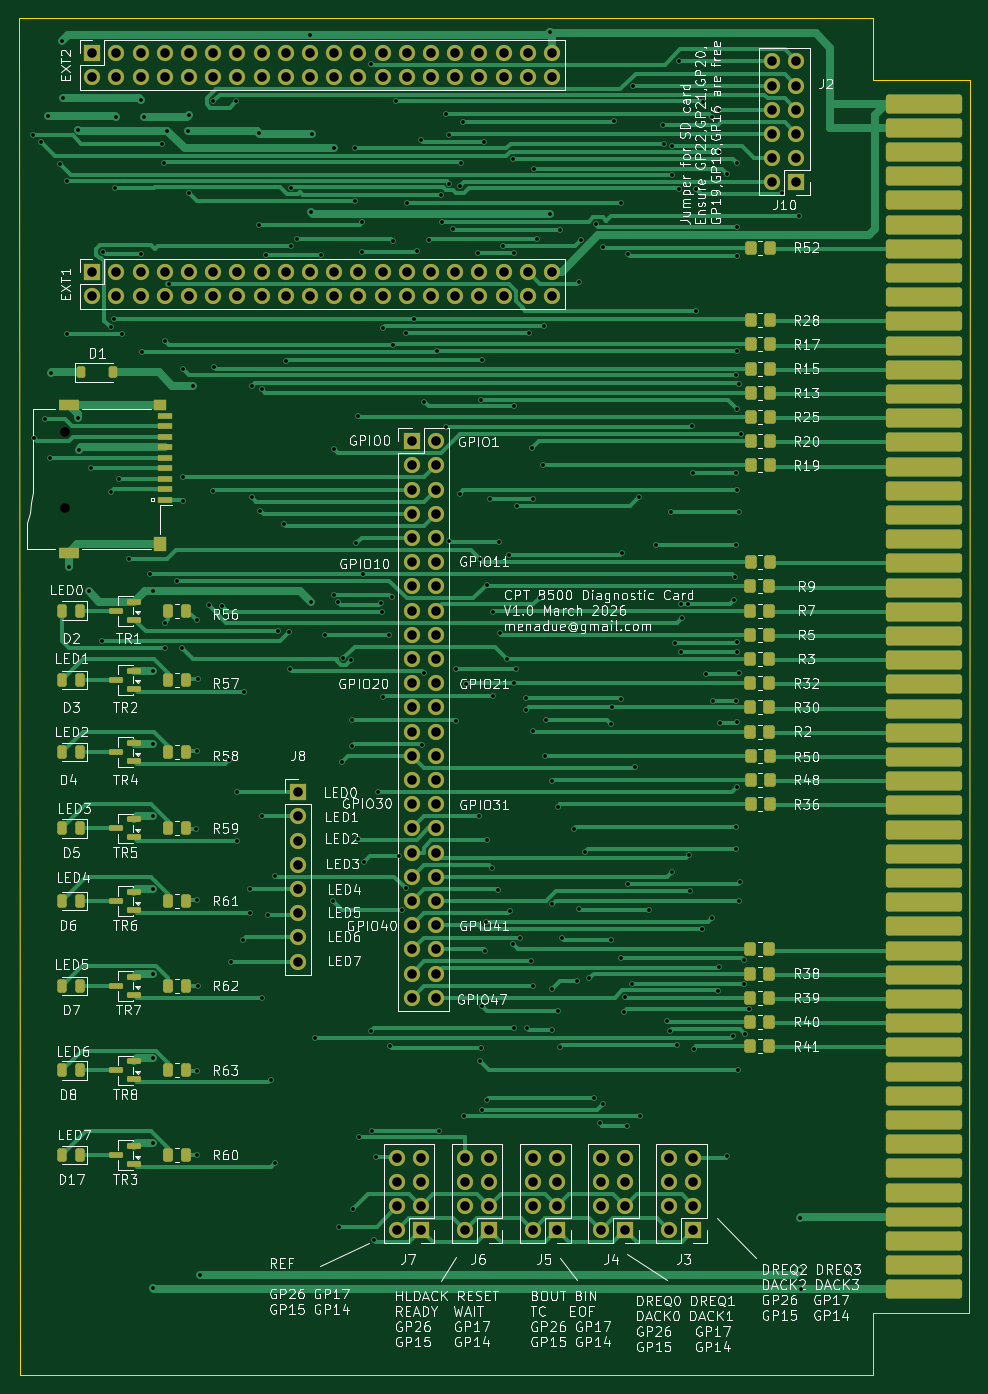
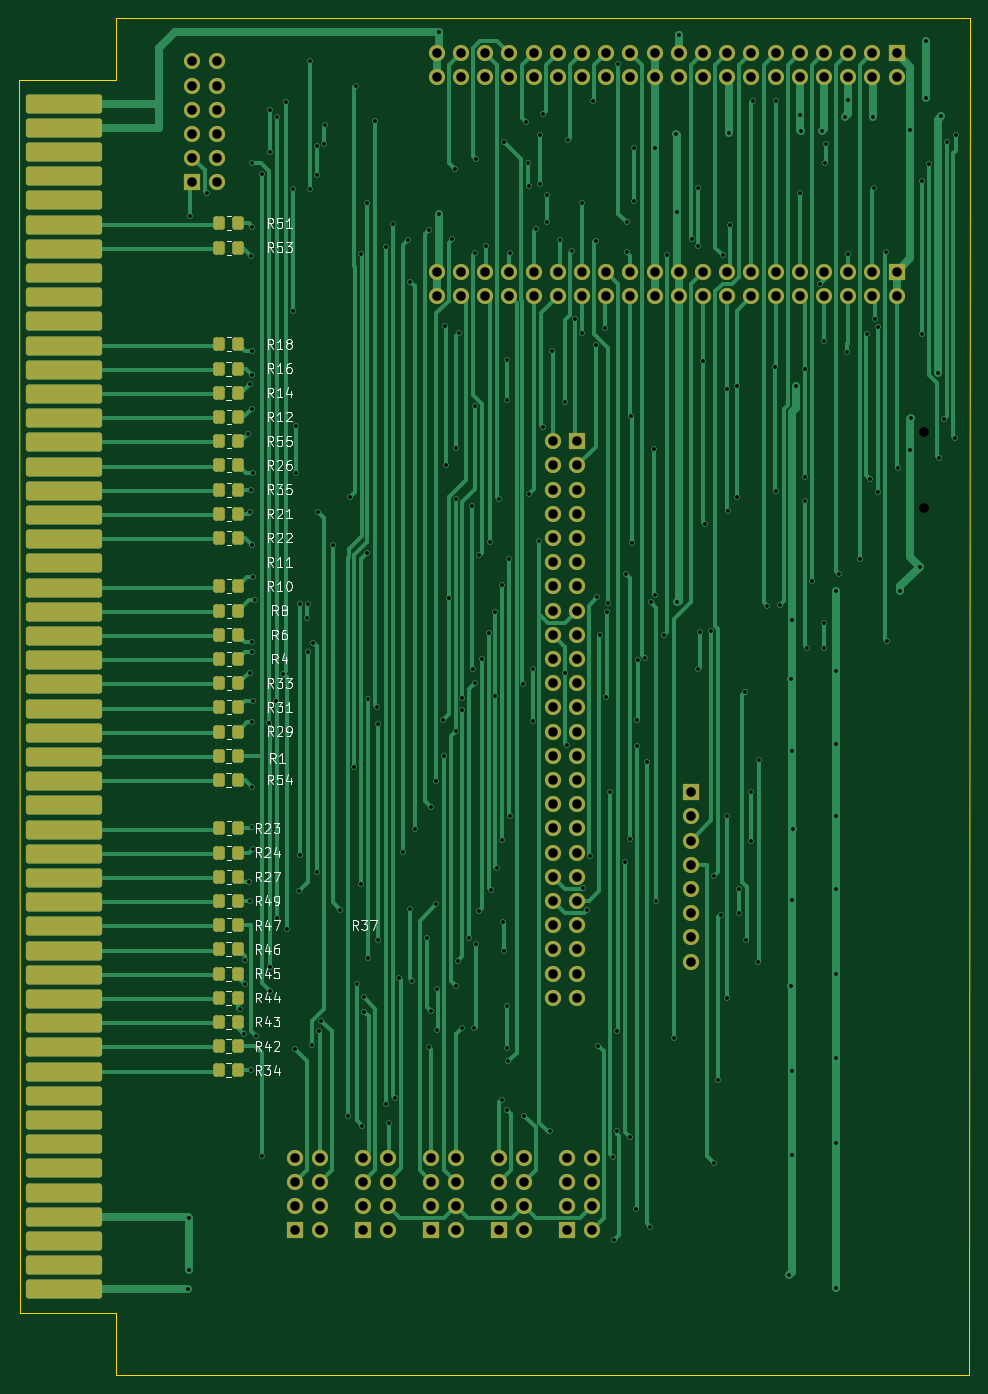
Circuit board: 11 layer files. Board 99.8 x 142.4 mm.
- bottom_copper: cptrep-diag-card-B_Cu.gbr (67023 bytes)
- bottom_mask: cptrep-diag-card-B_Mask.gbr (9745 bytes)
- paste: cptrep-diag-card-B_Paste.gbr (3254 bytes)
- bottom_silk: cptrep-diag-card-B_Silkscreen.gbr (54324 bytes)
- outline: cptrep-diag-card-Edge_Cuts.gbr (911 bytes)
- top_copper: cptrep-diag-card-F_Cu.gbr (73108 bytes)
- top_mask: cptrep-diag-card-F_Mask.gbr (12275 bytes)
- paste: cptrep-diag-card-F_Paste.gbr (7172 bytes)
- top_silk: cptrep-diag-card-F_Silkscreen.gbr (300313 bytes)
- drill: cptrep-diag-card-NPTH.drl (376 bytes)
- drill: cptrep-diag-card-PTH.drl (7357 bytes)

=== bottom_copper: cptrep-diag-card-B_Cu.gbr (67023 bytes, source omitted) ===
=== bottom_mask: cptrep-diag-card-B_Mask.gbr (9745 bytes, source omitted) ===
=== paste: cptrep-diag-card-B_Paste.gbr ===
%TF.GenerationSoftware,KiCad,Pcbnew,9.0.6-1.fc43*%
%TF.CreationDate,2026-03-29T08:32:46+01:00*%
%TF.ProjectId,cptrep-diag-card,63707472-6570-42d6-9469-61672d636172,rev?*%
%TF.SameCoordinates,Original*%
%TF.FileFunction,Paste,Bot*%
%TF.FilePolarity,Positive*%
%FSLAX46Y46*%
G04 Gerber Fmt 4.6, Leading zero omitted, Abs format (unit mm)*
G04 Created by KiCad (PCBNEW 9.0.6-1.fc43) date 2026-03-29 08:32:46*
%MOMM*%
%LPD*%
G01*
G04 APERTURE LIST*
G04 Aperture macros list*
%AMRoundRect*
0 Rectangle with rounded corners*
0 $1 Rounding radius*
0 $2 $3 $4 $5 $6 $7 $8 $9 X,Y pos of 4 corners*
0 Add a 4 corners polygon primitive as box body*
4,1,4,$2,$3,$4,$5,$6,$7,$8,$9,$2,$3,0*
0 Add four circle primitives for the rounded corners*
1,1,$1+$1,$2,$3*
1,1,$1+$1,$4,$5*
1,1,$1+$1,$6,$7*
1,1,$1+$1,$8,$9*
0 Add four rect primitives between the rounded corners*
20,1,$1+$1,$2,$3,$4,$5,0*
20,1,$1+$1,$4,$5,$6,$7,0*
20,1,$1+$1,$6,$7,$8,$9,0*
20,1,$1+$1,$8,$9,$2,$3,0*%
G04 Aperture macros list end*
%ADD10RoundRect,0.250000X-0.350000X-0.450000X0.350000X-0.450000X0.350000X0.450000X-0.350000X0.450000X0*%
G04 APERTURE END LIST*
D10*
%TO.C,R51*%
X221488000Y-40640000D03*
X223488000Y-40640000D03*
%TD*%
%TO.C,R47*%
X221488000Y-114300000D03*
X223488000Y-114300000D03*
%TD*%
%TO.C,R18*%
X221488000Y-53340000D03*
X223488000Y-53340000D03*
%TD*%
%TO.C,R1*%
X221520000Y-96520000D03*
X223520000Y-96520000D03*
%TD*%
%TO.C,R31*%
X221504000Y-91440000D03*
X223504000Y-91440000D03*
%TD*%
%TO.C,R46*%
X221520000Y-116840000D03*
X223520000Y-116840000D03*
%TD*%
%TO.C,R24*%
X221488000Y-106680000D03*
X223488000Y-106680000D03*
%TD*%
%TO.C,R42*%
X221520000Y-127000000D03*
X223520000Y-127000000D03*
%TD*%
%TO.C,R21*%
X221488000Y-71120000D03*
X223488000Y-71120000D03*
%TD*%
%TO.C,R55*%
X221488000Y-63500000D03*
X223488000Y-63500000D03*
%TD*%
%TO.C,R16*%
X221520000Y-55880000D03*
X223520000Y-55880000D03*
%TD*%
%TO.C,R4*%
X221504000Y-86360000D03*
X223504000Y-86360000D03*
%TD*%
%TO.C,R10*%
X221504000Y-78740000D03*
X223504000Y-78740000D03*
%TD*%
%TO.C,R33*%
X221504000Y-88900000D03*
X223504000Y-88900000D03*
%TD*%
%TO.C,R22*%
X221488000Y-73660000D03*
X223488000Y-73660000D03*
%TD*%
%TO.C,R12*%
X221488000Y-60960000D03*
X223488000Y-60960000D03*
%TD*%
%TO.C,R35*%
X221488000Y-68580000D03*
X223488000Y-68580000D03*
%TD*%
%TO.C,R23*%
X221488000Y-104140000D03*
X223488000Y-104140000D03*
%TD*%
%TO.C,R27*%
X221488000Y-109220000D03*
X223488000Y-109220000D03*
%TD*%
%TO.C,R54*%
X221520000Y-99060000D03*
X223520000Y-99060000D03*
%TD*%
%TO.C,R8*%
X221504000Y-81280000D03*
X223504000Y-81280000D03*
%TD*%
%TO.C,R49*%
X221488000Y-111760000D03*
X223488000Y-111760000D03*
%TD*%
%TO.C,R14*%
X221520000Y-58420000D03*
X223520000Y-58420000D03*
%TD*%
%TO.C,R45*%
X221520000Y-119380000D03*
X223520000Y-119380000D03*
%TD*%
%TO.C,R34*%
X221520000Y-129540000D03*
X223520000Y-129540000D03*
%TD*%
%TO.C,R6*%
X221504000Y-83820000D03*
X223504000Y-83820000D03*
%TD*%
%TO.C,R44*%
X221520000Y-121920000D03*
X223520000Y-121920000D03*
%TD*%
%TO.C,R43*%
X221520000Y-124460000D03*
X223520000Y-124460000D03*
%TD*%
%TO.C,R29*%
X221504000Y-93980000D03*
X223504000Y-93980000D03*
%TD*%
%TO.C,R26*%
X221488000Y-66040000D03*
X223488000Y-66040000D03*
%TD*%
%TO.C,R53*%
X221488000Y-43180000D03*
X223488000Y-43180000D03*
%TD*%
M02*

=== bottom_silk: cptrep-diag-card-B_Silkscreen.gbr (54324 bytes, source omitted) ===
=== outline: cptrep-diag-card-Edge_Cuts.gbr ===
%TF.GenerationSoftware,KiCad,Pcbnew,9.0.6-1.fc43*%
%TF.CreationDate,2026-03-29T08:32:46+01:00*%
%TF.ProjectId,cptrep-diag-card,63707472-6570-42d6-9469-61672d636172,rev?*%
%TF.SameCoordinates,Original*%
%TF.FileFunction,Profile,NP*%
%FSLAX46Y46*%
G04 Gerber Fmt 4.6, Leading zero omitted, Abs format (unit mm)*
G04 Created by KiCad (PCBNEW 9.0.6-1.fc43) date 2026-03-29 08:32:46*
%MOMM*%
%LPD*%
G01*
G04 APERTURE LIST*
%TA.AperFunction,Profile*%
%ADD10C,0.050000*%
%TD*%
G04 APERTURE END LIST*
D10*
X144830800Y-161493200D02*
X234375000Y-161500000D01*
X234375000Y-155000000D02*
X234375000Y-161500000D01*
X234375000Y-25600000D02*
X234375000Y-19100000D01*
X244400000Y-155000000D02*
X234375000Y-155000000D01*
X244500000Y-25600000D02*
X244400000Y-155000000D01*
X144729200Y-19100800D02*
X234375000Y-19100000D01*
X244500000Y-25600000D02*
X234375000Y-25600000D01*
X144729200Y-19100800D02*
X144830800Y-161493200D01*
M02*

=== top_copper: cptrep-diag-card-F_Cu.gbr (73108 bytes, source omitted) ===
=== top_mask: cptrep-diag-card-F_Mask.gbr (12275 bytes, source omitted) ===
=== paste: cptrep-diag-card-F_Paste.gbr (7172 bytes, source omitted) ===
=== top_silk: cptrep-diag-card-F_Silkscreen.gbr (300313 bytes, source omitted) ===
=== drill: cptrep-diag-card-NPTH.drl ===
M48
; DRILL file {KiCad 9.0.6-1.fc43} date 2026-03-29T08:32:43+0100
; FORMAT={-:-/ absolute / inch / decimal}
; #@! TF.CreationDate,2026-03-29T08:32:43+01:00
; #@! TF.GenerationSoftware,Kicad,Pcbnew,9.0.6-1.fc43
; #@! TF.FileFunction,NonPlated,1,2,NPTH
FMAT,2
INCH
; #@! TA.AperFunction,NonPlated,NPTH,ComponentDrill
T1C0.0394
%
G90
G05
T1
X5.8867Y-2.4609
X5.8867Y-2.7751
M30

=== drill: cptrep-diag-card-PTH.drl (7357 bytes, source omitted) ===
